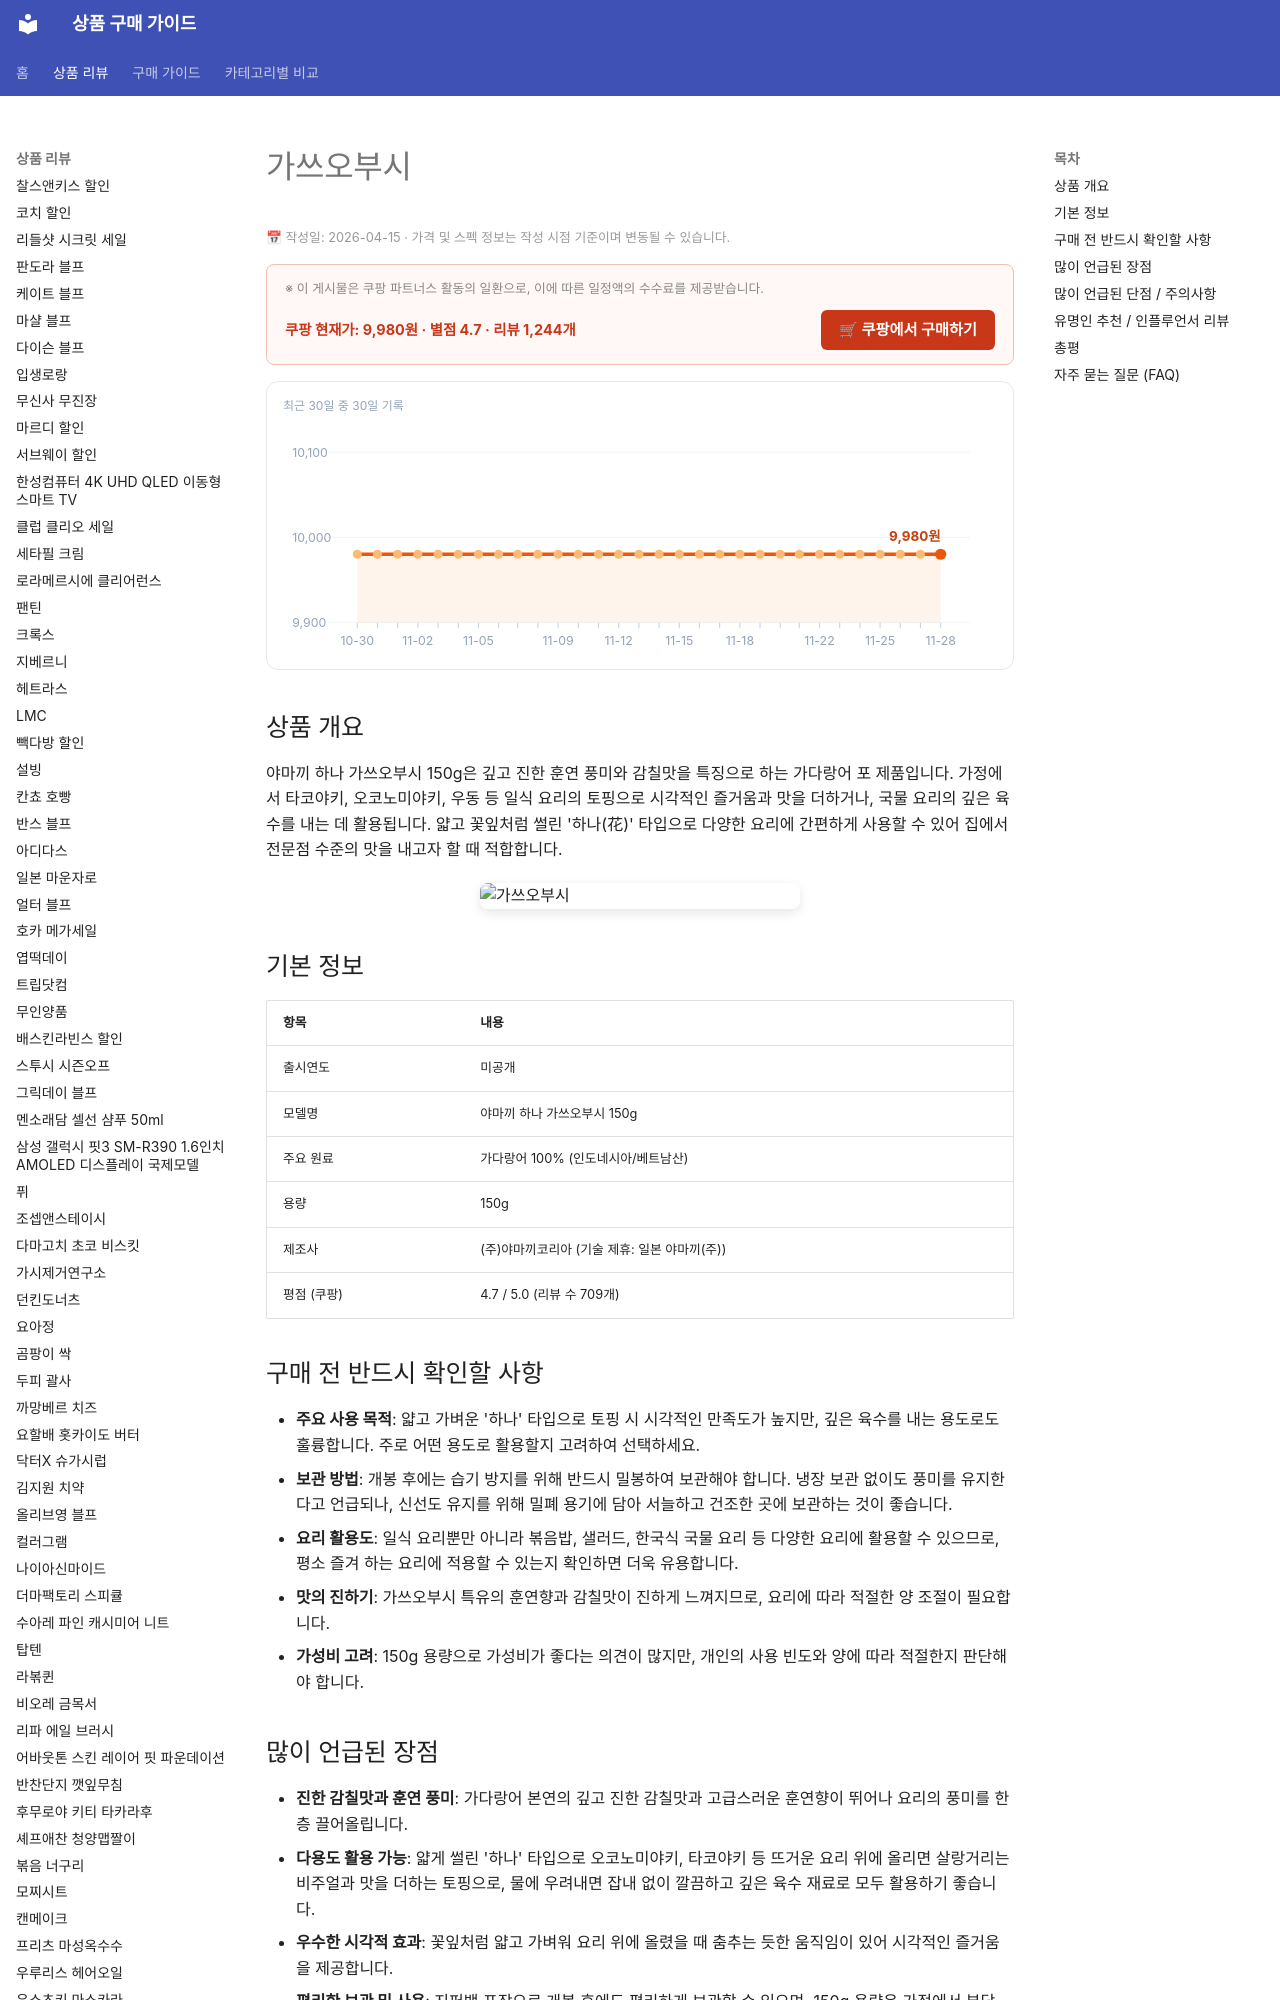

repository: buysense/product-research-wiki · page: products/yamaki-hana-katsuobushi-150g/index.html · generator: mkdocs

---
image: https://thumbnail.coupangcdn.com/thumbnails/remote/492x492ex/image/retail/images/2025/02/11/9/3/ae23ea95-c997-4be8-a929-4b5a74f26bf9.jpg
title: 가쓰오부시 구매 가이드
date: 2026-04-15
description: 야마끼 하나 가쓰오부시 150g은 진한 감칠맛과 훈연 풍미를 자랑하는 제품으로, 집에서 타코야키, 우동 등 일식 요리 토핑이나 깊은 육수를 낼 때 유용합니다.
contentUpdated: 2026-04-15
---
<!-- bs:jsonld -->
<script type="application/ld+json">
{
  "@context": "https://schema.org",
  "@type": "Product",
  "name": "yamaki-hana-katsuobushi-150g",
  "image": [
    "https://thumbnail.coupangcdn.com/thumbnails/remote/492x492ex/image/retail/images/2025/02/11/9/3/ae23ea95-c997-4be8-a929-4b5a74f26bf9.jpg",
    "https://thumbnail.coupangcdn.com/thumbnails/remote/492x492ex/image/rs_quotation_api/pje5uxbr/76469244089d497d9a574fa2d401a69a.jpg"
  ],
  "offers": {
    "@type": "Offer",
    "priceCurrency": "KRW",
    "price": "9980",
    "url": "https://link.coupang.com/a/epAZW1",
    "availability": "https://schema.org/InStock",
    "priceValidUntil": "2026-12-05"
  },
  "aggregateRating": {
    "@type": "AggregateRating",
    "ratingValue": 4.7,
    "reviewCount": 1244,
    "bestRating": 5,
    "worstRa
